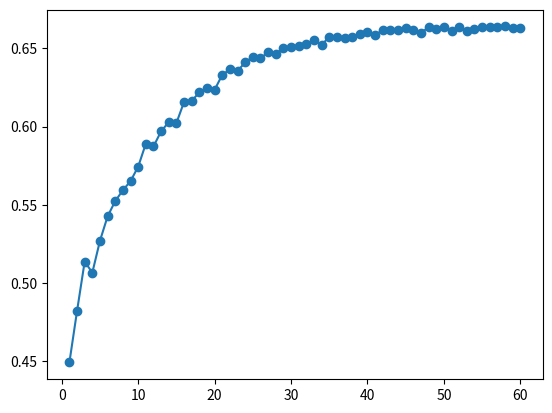

Recreate this plot in Python. (Note: this script raises an exception after producing the figure.)
import matplotlib.pyplot as plt


# Daten aus der neuen Beschreibung (60 Epochen)
epochs_non_iterative = list(range(1, 61))
accuracies_new = [
    0.4493, 0.48216, 0.51376, 0.50666, 0.52704, 0.54264, 0.55242, 0.55932, 0.56516, 0.57436,
    0.58906, 0.5873, 0.59694, 0.60288, 0.60224, 0.61566, 0.6164, 0.62184, 0.62438, 0.62348,
    0.63302, 0.63656, 0.63552, 0.64102, 0.64452, 0.64358, 0.64754, 0.64642, 0.6499, 0.65092,
    0.65168, 0.65278, 0.65512, 0.6521, 0.65736, 0.65708, 0.65676, 0.65726, 0.65882, 0.66024,
    0.65856, 0.66158, 0.6616, 0.66198, 0.663, 0.66152, 0.65982, 0.66346, 0.6623, 0.66364,
    0.66104, 0.66392, 0.66092, 0.6623, 0.66334, 0.66392, 0.66386, 0.66394, 0.66314, 0.66324
]

# Daten aus den zusätzlichen 200 Epochen (4x50 Epochen retrained)
epochs_iterative = list(range(1, 201))
accuracies_extended = [
    0.16668, 0.52908, 0.56306, 0.5645, 0.5879, 0.58322, 0.59812, 0.60502, 0.62498, 0.62386,
    0.63788, 0.64072, 0.64416, 0.65274, 0.65744, 0.65692, 0.66568, 0.67186, 0.67296, 0.68094,
    0.68278, 0.68568, 0.68824, 0.69198, 0.69626, 0.69782, 0.69868, 0.70168, 0.70296, 0.7064,
    0.70632, 0.70808, 0.70958, 0.71062, 0.71224, 0.71306, 0.7148, 0.71428, 0.71526, 0.71592,
    0.71664, 0.7165, 0.71642, 0.7195, 0.71912, 0.71884, 0.71598, 0.71836, 0.718, 0.71936,
    0.71938, 0.69024, 0.48614, 0.5134, 0.55564, 0.55286, 0.57556, 0.59708, 0.60324, 0.61904,
    0.62008, 0.62396, 0.63218, 0.64178, 0.65082, 0.65548, 0.66302, 0.66766, 0.67572, 0.67706,
    0.67728, 0.68436, 0.6848, 0.68946, 0.68584, 0.69288, 0.69558, 0.69648, 0.6997, 0.70102,
    0.70524, 0.70594, 0.7066, 0.71016, 0.7109, 0.7111, 0.7124, 0.71248, 0.71202, 0.71432,
    0.71444, 0.71488, 0.7158, 0.71726, 0.71708, 0.71648, 0.716, 0.71578, 0.71622, 0.71794,
    0.71668, 0.718, 0.18154, 0.4571, 0.4975, 0.50824, 0.52788, 0.53846, 0.56206, 0.55906,
    0.57982, 0.58106, 0.59602, 0.60846, 0.61196, 0.6136, 0.62432, 0.62658, 0.63482, 0.64078,
    0.64188, 0.64552, 0.65122, 0.65702, 0.65788, 0.6598, 0.6612, 0.66586, 0.66834, 0.66748,
    0.67172, 0.67058, 0.67274, 0.67644, 0.67846, 0.67816, 0.68002, 0.67796, 0.68094, 0.6816,
    0.68346, 0.6833, 0.68302, 0.68296, 0.6843, 0.68696, 0.68484, 0.68492, 0.68626, 0.68726,
    0.68736, 0.68652, 0.6859
]


# Plot für die ersten 60 Epochen
plt.plot(epochs_non_iterative, accuracies_new, label='60 Epochen', marker='o')

# Plot für die zusätzlichen 200 Epochen
plt.plot(epochs_iterative, accuracies_extended,
         label='200 Epochen', marker='x')

# Labels und Titel
plt.xlabel('Epochen')
plt.ylabel('Accuracy')
plt.title('Accuracy über Epochen')
plt.legend()
plt.grid(True)

# Plot anzeigen
plt.show()

